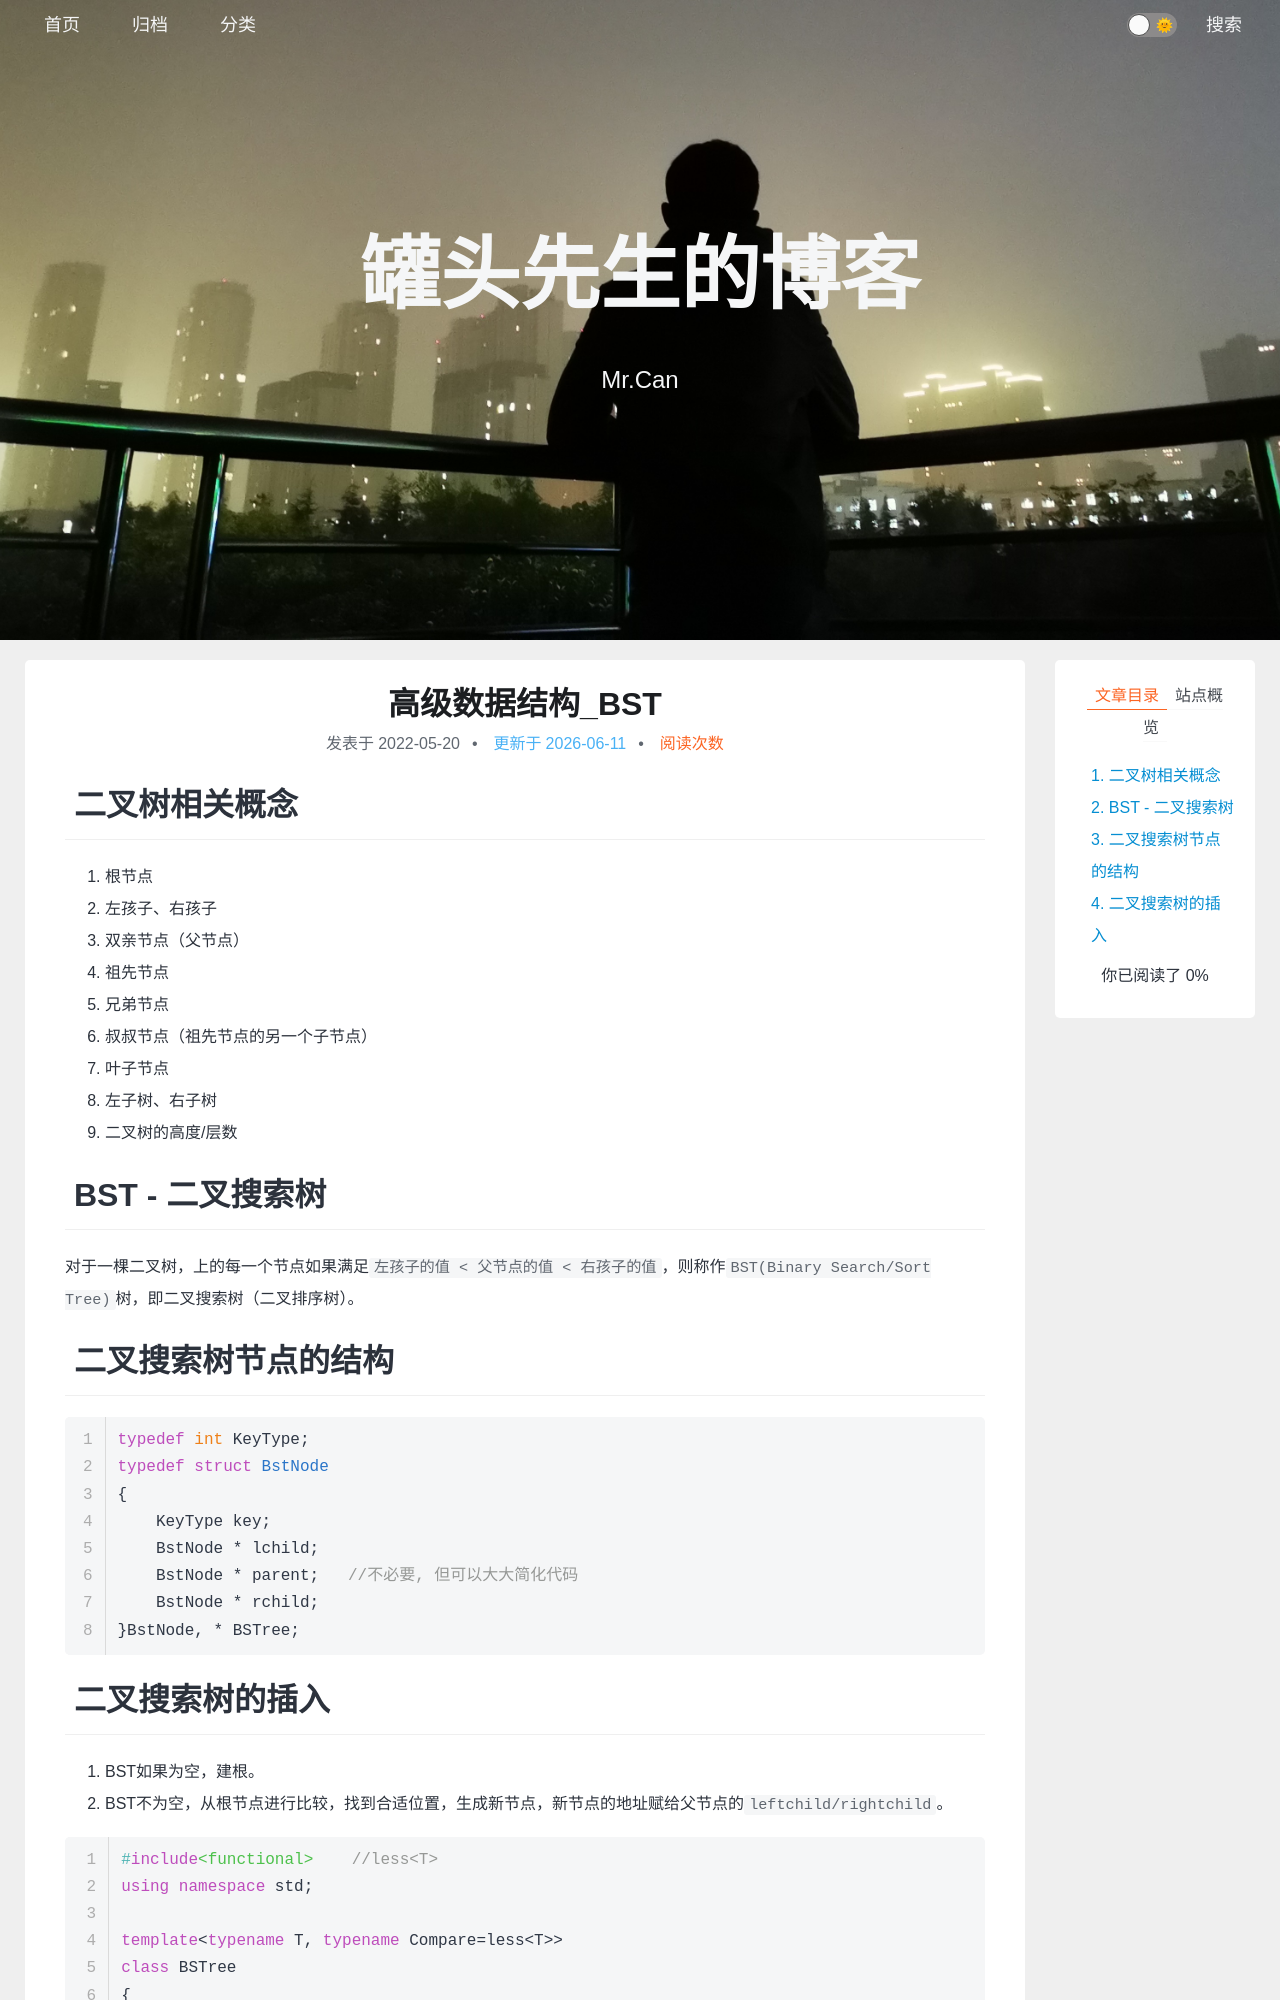

repository: xing-cg/xing-cg.github.io · page: 高级数据结构/高级数据结构_BST/index.html · generator: jekyll

---
title: 高级数据结构_BST
categories:
  - - 高级数据结构
    - 树
tags: 
date: 2022/5/20
updated: 
comments: 
published:
---

# 二叉树相关概念

1. 根节点
2. 左孩子、右孩子
3. 双亲节点（父节点）
4. 祖先节点
5. 兄弟节点
6. 叔叔节点（祖先节点的另一个子节点）
7. 叶子节点
8. 左子树、右子树
9. 二叉树的高度/层数

# BST - 二叉搜索树

对于一棵二叉树，上的每一个节点如果满足`左孩子的值 < 父节点的值 < 右孩子的值`，则称作`BST(Binary Search/Sort Tree)`树，即二叉搜索树（二叉排序树）。

# 二叉搜索树节点的结构

```cpp
typedef int KeyType;
typedef struct BstNode
{
    KeyType key;
    BstNode * lchild;
    BstNode * parent;	//不必要, 但可以大大简化代码
    BstNode * rchild;
}BstNode, * BSTree;
```
